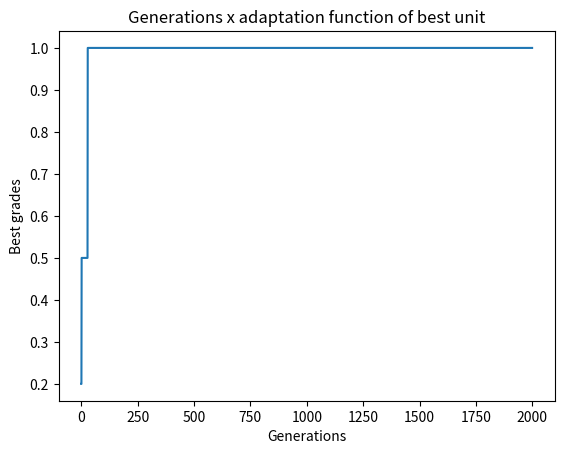

The matplotlib source for this figure:
import random
from math import log2
import matplotlib.pyplot as plt


'''
    Um tabuleiro é representado como uma string binária onde há N substrings de tamanho log_2(N).
    Cada i-ésima substring possui a linha da i-ésima dama.
    As colunas já são automaticamente representadas pela posição da substring na string.

    Ex.:

    4 damas:
        Dama 1 na linha 2
        Dama 2 na linha 3
        Dama 3 na linha 4
        Dama 4 na linha 1

        String: 01101100 => 01 10 11 00

        Os índices são reduzidos em 1, já que para a N-ésima linha precisaríamos de mais um bit.
'''
numDamas = 0

def tabuleiro(N, Q):
    tabuleiros = []

    for i in range(0, Q):
        tabuleiro = ''

        for j in range(0, N):
            tabuleiro += str((bin(random.randint(0, N-1))[2:].zfill(int(log2(N)))))

        tabuleiros.append(tabuleiro)

    return tabuleiros

def todosVizinhos(T):
    nDamas = numDamas    # Obtém a quantidade de damas no tabuleiro
    inicio = 0
    fim = int(log2(numDamas))
    tabuleirosNovos = []

    for i in range(0, nDamas):

        posicoes = {j for j in range(0, nDamas)}    # Utiliza-se conjunto para remoção possui complexidade de tempo O(1)

        posicaoDama = T[inicio : fim]

        posicoes.remove(int(posicaoDama, 2)) # Remove a posição dessa dama, já que seria igual ao tabuleiro recebido

        for j in posicoes: # Movimenta a dama dessa coluna por todas as posições exceto a atual dela
            aux1 = T[:inicio]
            aux2 = T[fim:]
            aux = str(bin(j)[2:].zfill(int(log2(nDamas))))
            tabuleirosNovos.append(aux1 + aux + aux2)

        inicio = fim
        fim = fim + int(log2(numDamas))
        
    return tabuleirosNovos

def umVizinho(T): # Basta gerar todos os tabuleiros possíveis e escolher um deles

    tabuleirosVizinhos = todosVizinhos(T)

    posicaoAleatoria = random.randint(0, len(tabuleirosVizinhos) - 1)

    return tabuleirosVizinhos[posicaoAleatoria]

def numeroAtaques(T):

    qtdAtaques = 0

    # Marcadores do intervalo da dama analisada

    inicio = 0

    fim = int(log2(numDamas))

    for i in range(0, numDamas - 1):
        posicaoDama = int(T[inicio : fim], 2)   # Converte para inteiro a posição da dama atual
    
        for j in range(0, len(T) - fim, int(log2(numDamas))):       # Verifica todas as damas à frente da atual

            # Intervalos para a dama que será comparada a atual

            a = fim + j
            b = fim + j + int(log2(numDamas))

            posicaoDamaAnalisada = int(T[a : b], 2)

            if posicaoDama == posicaoDamaAnalisada:     # Atauqe na linha
                qtdAtaques += 1

            elif abs(posicaoDamaAnalisada - posicaoDama) == abs( (fim  /log2(numDamas) - 1) - ( ( b / int(log2(numDamas) ) ) - 1) ):        # Ataque na diagonal
                qtdAtaques += 1

        inicio = fim
        fim = fim + int(log2(numDamas))

    return qtdAtaques

'''
    Algoritmo genético
'''

def geraPopulacaoInicial(N, qtdIndividuos):
    return tabuleiro(N, qtdIndividuos)

def avaliaTabuleiro(T):

    '''
        O algoritmo genético realiza uma maximização. Logo, se obtivermos a quantidade de ataques no tabuleiro, basta invertermos o valor,
        já que queremos o menor número de ataques, até não existir nenhum.

        Com isso, quanto menos ataques, mais próximo será o valor de 1.
        A função de avaliação será 1 / numeroAtaques(T), onde essa é a função definida acima.
        Contudo, como podemos não ter ataques no tabuleiro, teremos uma divisão por 0. Para corrigir isso, basta somar 1.
        Portanto, a função final é 1 / numeroAtaques(T) + 1

        Quanto mais ataques, mais próximo o número é de 0. Quanto menos ataques, mais próximo de 1.
    '''

    return 1 / (numeroAtaques(T) + 1)


def constroiRoletaViciada(P):   # Segue o padrão do algoritmo

    roleta = []

    for individuo in P:

        avaliacao = avaliaTabuleiro(individuo)

        roleta.append(avaliacao)

    soma = sum(roleta)

    return roleta, soma

def constroiIntervalosSelecao(roleta):  # Apenas cria uma lista de intervalos, parecidos com construção de frequências em Estatística
    limiteInferior = roleta[0]
    limiteSuperior = roleta[0]

    intervalos = []

    # Coloca o primeiro intervalo, que é 0 e o primeiro valor em roleta

    intervalos.append([0, roleta[0]])

    # Os demais são o teto do último intervalo e esse valor acrescido do atual a ser verificado da roleta

    for avaliacao in roleta[1 : ]:
        limiteSuperior = limiteInferior + avaliacao

        intervalos.append([limiteInferior, limiteSuperior])

        limiteInferior = limiteSuperior

    return intervalos

def realizaSelecao(P):
    populacaoIntermediaria = []

    roleta, soma = constroiRoletaViciada(P)

    intervalosSelecao = constroiIntervalosSelecao(roleta)

    for i in range(0, len(P)):      # Gera uma população de mesmo tamanho, onde um valor sorteado é encaixado nos intervalos da roleta

        intervalo = 0       # Utilizada para sabermos qual cromossomo foi escolhido com base no número sorteado

        numeroSorteado = random.uniform(0, soma)

        for intervalos in intervalosSelecao:
            
            if numeroSorteado >= intervalos[0] and numeroSorteado <= intervalos[1]:
                populacaoIntermediaria.append(P[intervalo])
                break
            
            intervalo += 1

    return populacaoIntermediaria

def realizaCrossover(individuoUm, individuoDois, probabilidade):

    chanceSorteada = random.random()

    individuoUmCrossover = individuoUm

    individuoDoisCrossover = individuoDois

    if chanceSorteada <= probabilidade:

        posicaoCorte = random.randint(0, len(individuoUm) - 1)
    
        individuoUmCrossover =  individuoUm[0 : posicaoCorte] + individuoDois[posicaoCorte : ]
        individuoDoisCrossover =  individuoDois[0 : posicaoCorte] + individuoUm[posicaoCorte : ]

    return individuoUmCrossover, individuoDoisCrossover


def iniciaCrossover(P : list, probabilidade):

    populacaoNova = []

    while len(P) != 0:

        if len(P) == 1:
            populacaoNova.append(P[0])
            P.pop()
        
        else:

            posIndividuoUm = random.randint(0, len(P) - 1)
            individuoUm = P[posIndividuoUm]

            P.pop(posIndividuoUm)

            posIndividuoDois = random.randint(0, len(P) - 1)

            individuoDois = P[posIndividuoDois]

            P.pop(posIndividuoDois)

            individuoUmCrossover, individuoDoisCrossover = realizaCrossover(individuoUm, individuoDois, probabilidade)

            populacaoNova.append(individuoUmCrossover)
            populacaoNova.append(individuoDoisCrossover)


    return populacaoNova

def realizaMutacao(P, chance):

    populacaoNova = []

    for individuo in P:

        chanceSorteada = random.random()

        if chanceSorteada <= chance:

            posicaoSorteada = random.randint(0, len(individuo) - 1)

            aux1 = individuo[0 : posicaoSorteada]
            aux2 = individuo[posicaoSorteada : ]

            bit = not int(individuo[posicaoSorteada])

            # Gera o indivíduo com a posição invertida

            individuo = aux1 + str(int(bit)) + aux2

        populacaoNova.append(individuo)
    
    return populacaoNova

def retornaMelhorIndividuo(P):

    maior = avaliaTabuleiro(P[0])
    pos = 1
    posMelhor = 0
    melhor = P[0]

    for individuo in P[1 : ]:
    
        avaliacao = avaliaTabuleiro(individuo)

        if avaliacao > maior:
            melhor = P[pos]
            posMelhor = pos
            maior = avaliacao

        pos += 1

    return melhor, maior, posMelhor



def aplicaAlgoritmoGenetico(nDamas, tamPopulacao, nGeracoes, probCrossover, probMutacao, usaElitismo):

    geracoesGeradas = 0

    populacaoInicial = geraPopulacaoInicial(nDamas, tamPopulacao)
    melhoresIndividuos = []
    melhoresNotas = []
    melhorNotaAtual = 0

    while geracoesGeradas < nGeracoes:

        novaPopulacao = []
        melhorIndividuoAtual, melhorNotaAtual, pos = retornaMelhorIndividuo(populacaoInicial)
        melhoresIndividuos.append(melhorIndividuoAtual)
        melhoresNotas.append(melhorNotaAtual)

        if usaElitismo:
            
            novaPopulacao.append(melhorIndividuoAtual)
            populacaoInicial.pop(pos)


        populacaoSelecionada = realizaSelecao(populacaoInicial)

        populacaoCrossover = iniciaCrossover(populacaoSelecionada, probCrossover)

        novaPopulacao += realizaMutacao(populacaoCrossover, probMutacao)

        populacaoInicial = novaPopulacao

        geracoesGeradas += 1        

    return melhoresIndividuos, melhoresNotas

def bestUnitPlot(x,y):
    plt.plot(x,y)
    plt.xlabel('Generations')
    plt.ylabel('Best grades')
    plt.title("Generations x adaptation function of best unit")
    plt.show()

def main():

    global numDamas
    numDamas = 8

    a, b = aplicaAlgoritmoGenetico(8, 50, 2e3, 0.75, 0.05, True)

    # print(f"{a}\n\n{b}")
    x= list(range(0,len(a)))
    y= b
    bestUnitPlot(x,y)
    #beatUnitMeanPlot()

if __name__ == "__main__":
    main()




